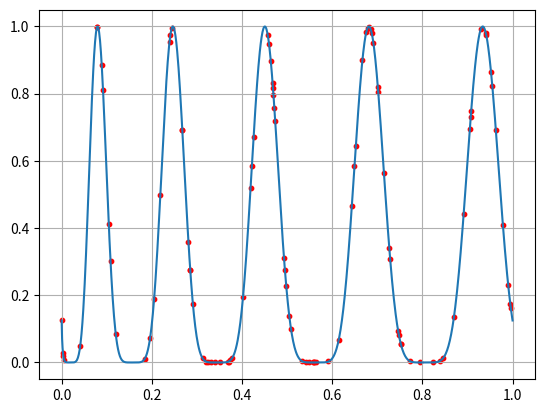
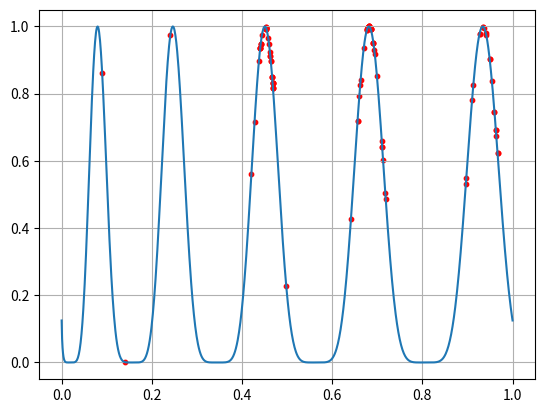
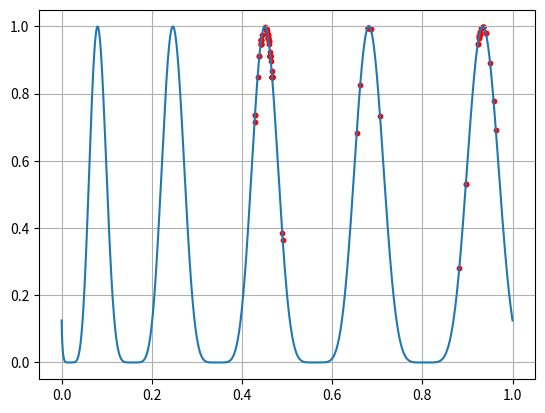
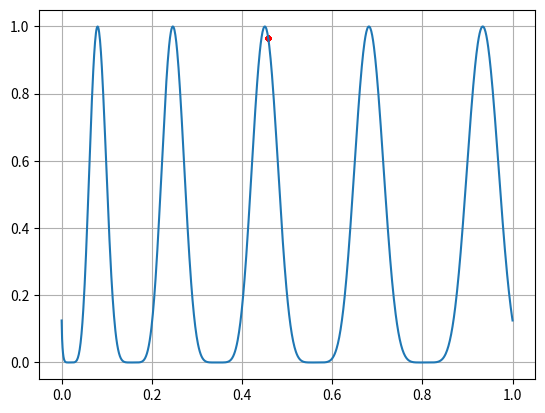
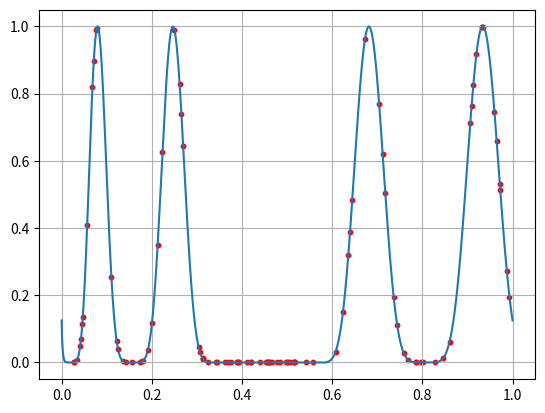
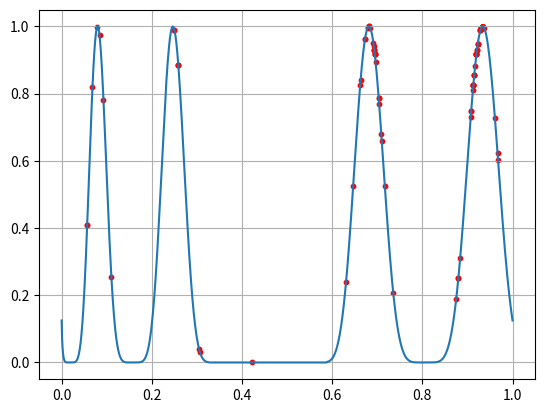
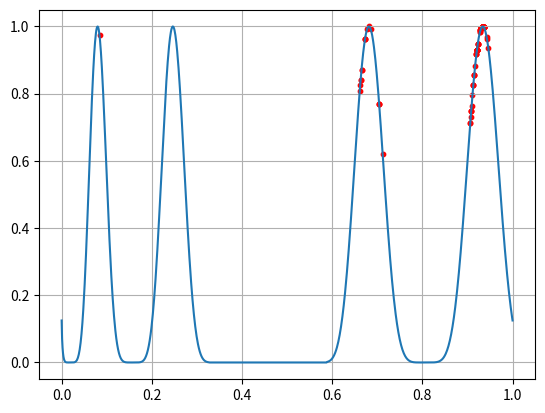
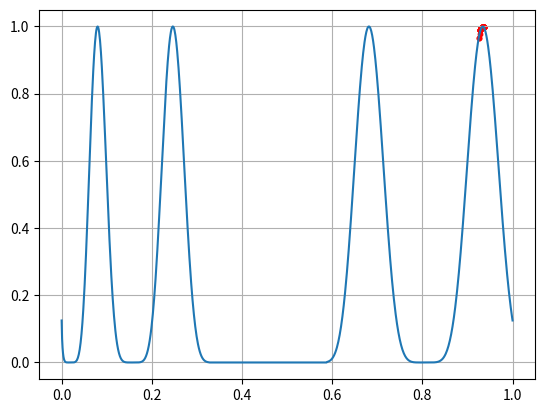
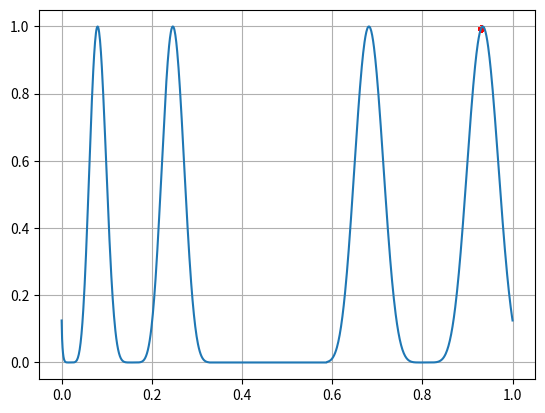
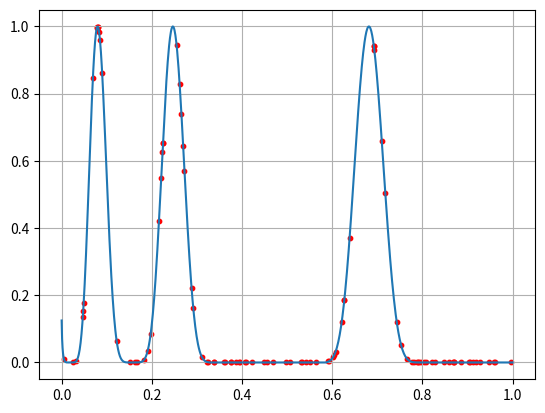
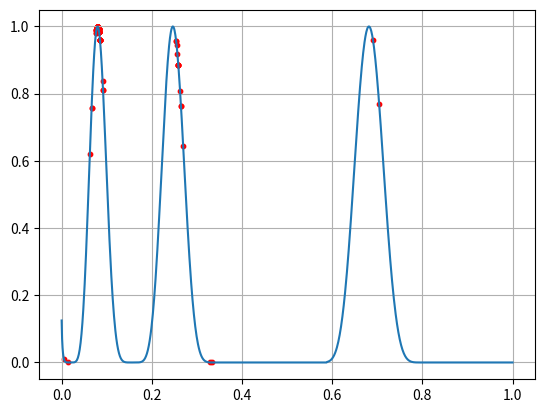
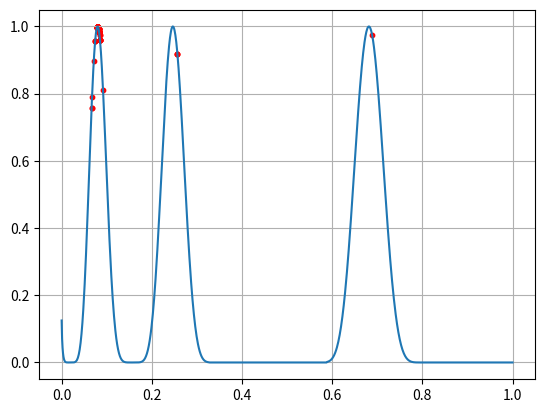
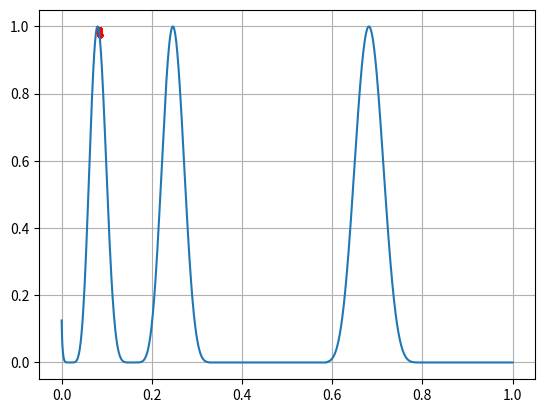
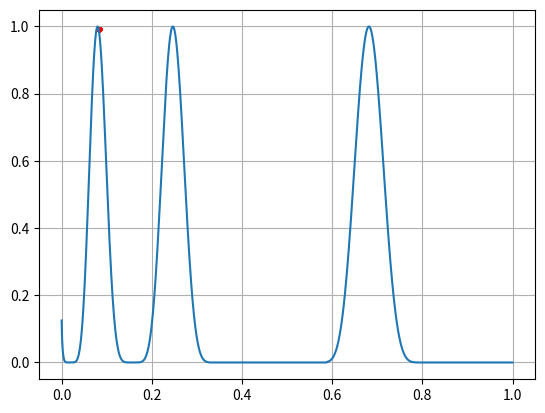
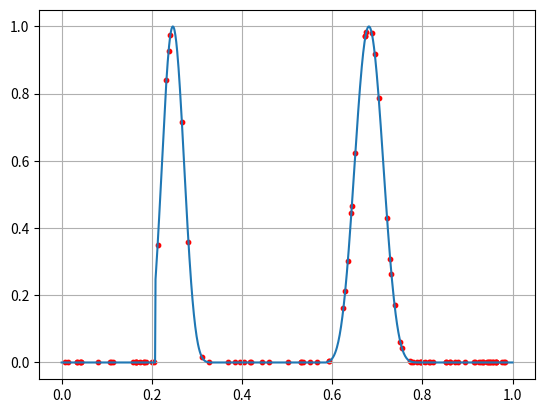
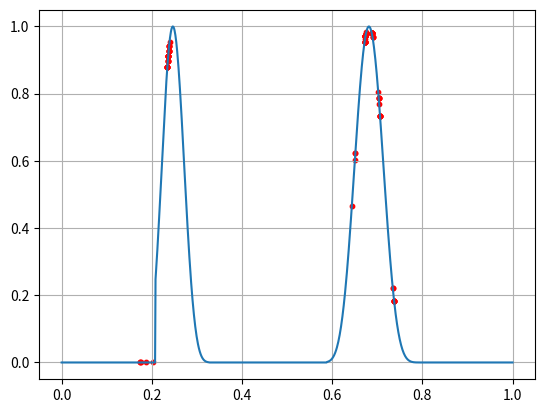

Reproduce these figures in Python, in order.
import numpy as np
import matplotlib.pyplot as plt


def get_function_value(values: list):
    result = []
    for i in values:
        value = np.sin(5 * np.pi * (i ** 0.75 - 0.05)) ** 6
        for j in stop_list:
            if j[0] < i < j[1]:
                value = 0
                break
        result.append(value)
    return result


def get_initial_generation(number_of_ind, number_of_bits_in_ind):
    return [''.join(list(map(lambda x: str(x),
                             list(np.random.randint(2, size=number_of_bits_in_ind)))))
            for _ in range(number_of_ind)]


def get_value_by_bin(population):
    dec_population = list(map(lambda x: int(x, 2), population))
    dec_population_value = get_function_value(list(map(lambda x: x * interval, dec_population)))
    return dec_population, dec_population_value


def fitness_function(bin_population):
    dec_population, dec_population_value = get_value_by_bin(bin_population)
    norm_dec_population = [(i/sum(dec_population_value)) for i in dec_population_value]
    return norm_dec_population


def reproduction(vector, bin_population):
    ruler = []
    counter = 0
    for i in vector:
        ruler.append([counter, counter + i])
        counter += i
    spin = np.random.random(size=100)
    result = []
    for value in spin:
        for step in range(len(ruler)):
            if ruler[step][0] <= value <= ruler[step][1]:
                result.append(bin_population[step])
                break
    return result


def crossing_over(bin_population):
    np.random.shuffle(bin_population)
    for i in range(0, len(bin_population), 2):
        if np.random.randint(2):
            number_of_genes = np.random.randint(len(bin_population[0]))
            direction = np.random.randint(2)
            if direction:  # faces
                face_1 = bin_population[i][:number_of_genes]
                face_2 = bin_population[i + 1][:number_of_genes]
                bin_population[i] = face_2 + bin_population[i][number_of_genes:]
                bin_population[i + 1] = face_1 + bin_population[i + 1][number_of_genes:]
            else:  # back
                back_1 = bin_population[i][len(bin_population[i]) - number_of_genes:]
                back_2 = bin_population[i + 1][len(bin_population[i]) - number_of_genes:]
                bin_population[i] = bin_population[i][:len(bin_population[i]) - number_of_genes] + back_2
                bin_population[i + 1] = bin_population[i + 1][:len(bin_population[i]) - number_of_genes] + back_1
    return bin_population


def mutation(bin_population):
    for i in range(len(bin_population)):
        if not np.random.randint(999):
            number_of_gen = np.random.randint(len(bin_population[i]))
            bin_population[i] = bin_population[i][:number_of_gen] + \
                                str((int(bin_population[i][number_of_gen]) + 1) % 2) + \
                                bin_population[i][number_of_gen + 1:]
    return bin_population


def plotting_generation(bin_population, x_coord, f):
    dec_population, dec_population_value = get_value_by_bin(bin_population)
    x_pop = list(map(lambda x: x * interval, dec_population))
    fig, ax = plt.subplots()
    ax.plot(x_coord, f)
    ax.grid()
    ax.scatter(x_pop, dec_population_value, s=10, c='r')
    plt.show()


def zeroing_the_peak(bin_population, f):
    dec_population, dec_population_value = get_value_by_bin(bin_population)
    x_peak = dec_population[(dec_population_value.index(max(dec_population_value)))] * interval
    for i in range(len(x_coordinate)):
        if (x_peak - 0.13) < x_coordinate[i] < (x_peak + 0.13):
            f[i] = 0
    return f, [x_peak - 0.13, x_peak + 0.13]


def get_final_graph(populations):
    fig, ax = plt.subplots()
    x_coordinate = np.linspace(0.0, 1, num=1000)
    main_function = [np.sin(5 * np.pi * (i ** 0.75 - 0.05)) ** 6 for i in x_coordinate]
    ax.plot(x_coordinate, main_function)
    for i in populations:
        dec_population, dec_population_value = get_value_by_bin(i)
        x_pop = list(map(lambda x: x * interval, dec_population))
        ax.scatter(x_pop, dec_population_value, s=10)
    ax.grid()
    ax.legend(('main function', '1 iteration',
               '2 iteration', '3 iteration',
               '4 iteration', '5 iteration'))
    plt.show()


if __name__ == '__main__':
    perfect_populations = []
    accuracy = 3
    interval = 1 / 2 ** int(np.ceil(np.log2(10 ** accuracy)))
    x_coordinate = np.linspace(0.0, 1, num=1000)
    main_function = [np.sin(5 * np.pi * (i ** 0.75 - 0.05)) ** 6 for i in x_coordinate]
    stop_list = []
    for iteration in range(1, 6):
        main_population = get_initial_generation(100, int(np.ceil(np.log2(10 ** accuracy))))
        plotting_generation(main_population, x_coordinate, main_function)
        for i in range(iteration*300):
            norm_vector = fitness_function(main_population)
            main_population = reproduction(norm_vector, main_population)
            main_population = crossing_over(main_population)
            main_population = mutation(main_population)
            if i in [5, 10, 100, 300]:
                plotting_generation(main_population, x_coordinate, main_function)
        perfect_populations.append(main_population)
        main_function, stop_intervals = zeroing_the_peak(main_population, main_function)
        stop_list.append(stop_intervals)
    stop_list = []
    get_final_graph(perfect_populations)
